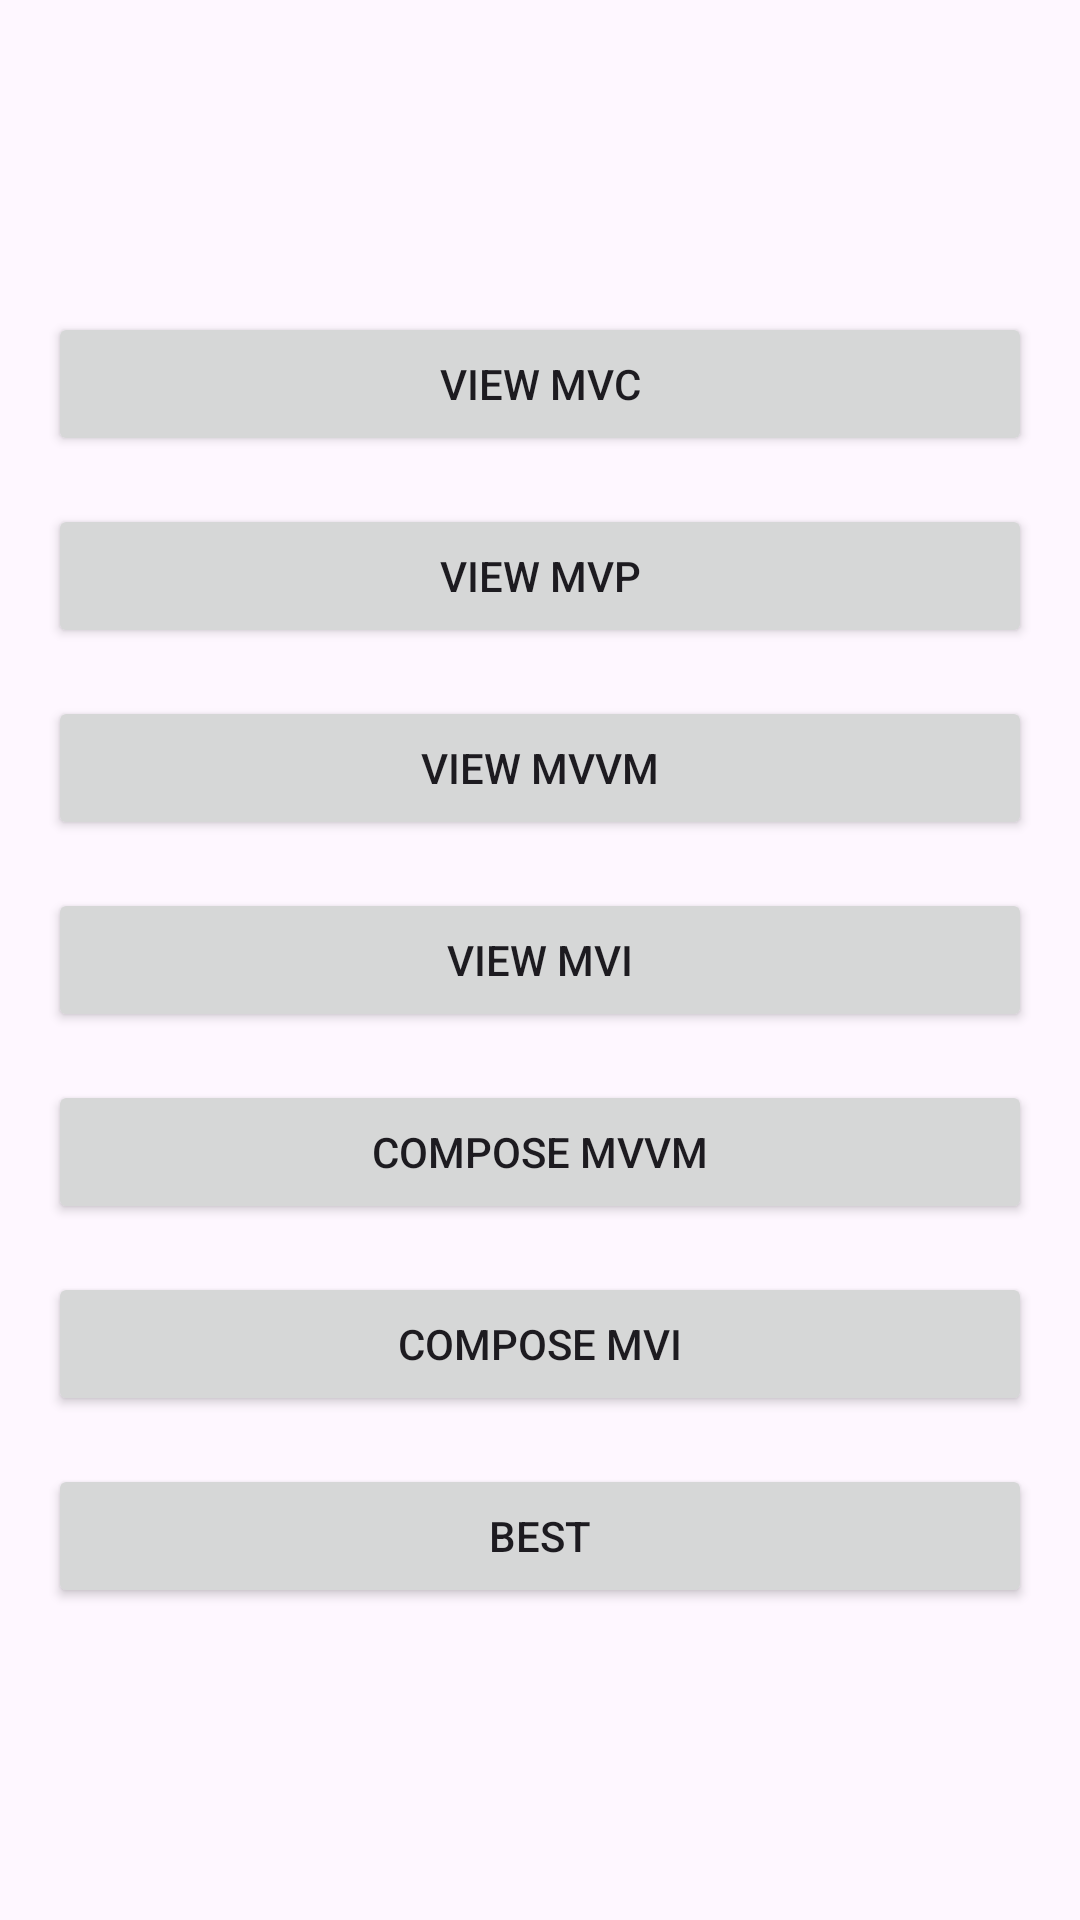

Produce the Android XML layout that renders to this screen, including the resource entries it uses.
<!-- AndroidManifest.xml: application theme Theme.AndroidMvxDemo -->
<!-- res/layout/activity_main.xml -->
<?xml version="1.0" encoding="utf-8"?>
<LinearLayout
    xmlns:android="http://schemas.android.com/apk/res/android"
    xmlns:tools="http://schemas.android.com/tools"
    android:orientation="vertical"
    android:layout_width="match_parent"
    android:layout_height="match_parent"
    android:gravity="center"
    tools:context=".MainActivity">

    <Button
        android:id="@+id/btViewMvc"
        android:layout_width="match_parent"
        android:layout_height="wrap_content"
        android:layout_marginTop="8dp"
        android:layout_marginBottom="8dp"
        android:layout_marginStart="16dp"
        android:layout_marginEnd="16dp"
        android:text="View MVC"/>

    <Button
        android:id="@+id/btViewMvp"
        android:layout_width="match_parent"
        android:layout_height="wrap_content"
        android:layout_marginTop="8dp"
        android:layout_marginBottom="8dp"
        android:layout_marginStart="16dp"
        android:layout_marginEnd="16dp"
        android:text="View MVP"/>

    <Button
        android:id="@+id/btViewMvvm"
        android:layout_width="match_parent"
        android:layout_height="wrap_content"
        android:layout_marginTop="8dp"
        android:layout_marginBottom="8dp"
        android:layout_marginStart="16dp"
        android:layout_marginEnd="16dp"
        android:text="View MVVM"/>

    <Button
        android:id="@+id/btViewMvi"
        android:layout_width="match_parent"
        android:layout_height="wrap_content"
        android:layout_marginTop="8dp"
        android:layout_marginBottom="8dp"
        android:layout_marginStart="16dp"
        android:layout_marginEnd="16dp"
        android:text="View MVI"/>

    <Button
        android:id="@+id/btComposeMvvm"
        android:layout_width="match_parent"
        android:layout_height="wrap_content"
        android:layout_marginTop="8dp"
        android:layout_marginBottom="8dp"
        android:layout_marginStart="16dp"
        android:layout_marginEnd="16dp"
        android:text="Compose MVVM"/>

    <Button
        android:id="@+id/btComposeMvi"
        android:layout_width="match_parent"
        android:layout_height="wrap_content"
        android:layout_marginTop="8dp"
        android:layout_marginBottom="8dp"
        android:layout_marginStart="16dp"
        android:layout_marginEnd="16dp"
        android:text="Compose MVI"/>

    <Button
        android:id="@+id/btBest"
        android:layout_width="match_parent"
        android:layout_height="wrap_content"
        android:layout_marginTop="8dp"
        android:layout_marginBottom="8dp"
        android:layout_marginStart="16dp"
        android:layout_marginEnd="16dp"
        android:text="Best"/>

</LinearLayout>
<!-- resources referenced by this layout -->
<resources>
  <style name="Theme.AndroidMvxDemo" parent="Base.Theme.AndroidMvxDemo" />
  <style name="Base.Theme.AndroidMvxDemo" parent="Theme.Material3.DayNight.NoActionBar">
          
          
      </style>
</resources>
